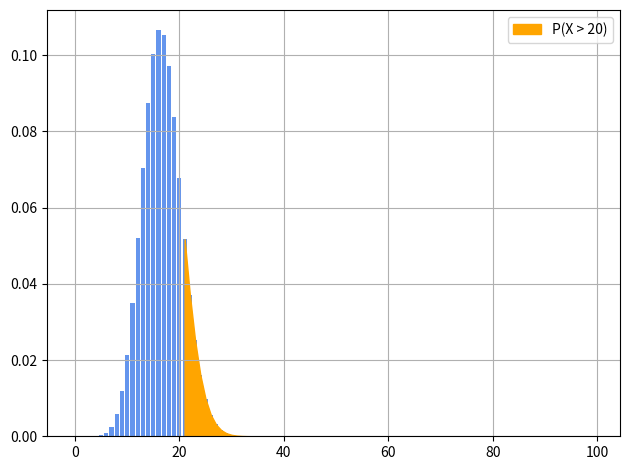

Here is the Python script that generated this plot:
import numpy as np
import matplotlib.pyplot as plt
import scipy.stats

n = 100
p = 1/6
sechs_list = np.arange(0, 100)

pmf = scipy.stats.binom.pmf(sechs_list, n, p)


plt.bar(sechs_list, pmf, color='cornflowerblue')

plt.fill_between(sechs_list[sechs_list > 20], pmf[sechs_list > 20], color='orange', label='P(X > 20)')

plt.legend()
plt.grid(True)
plt.tight_layout()
plt.show()
